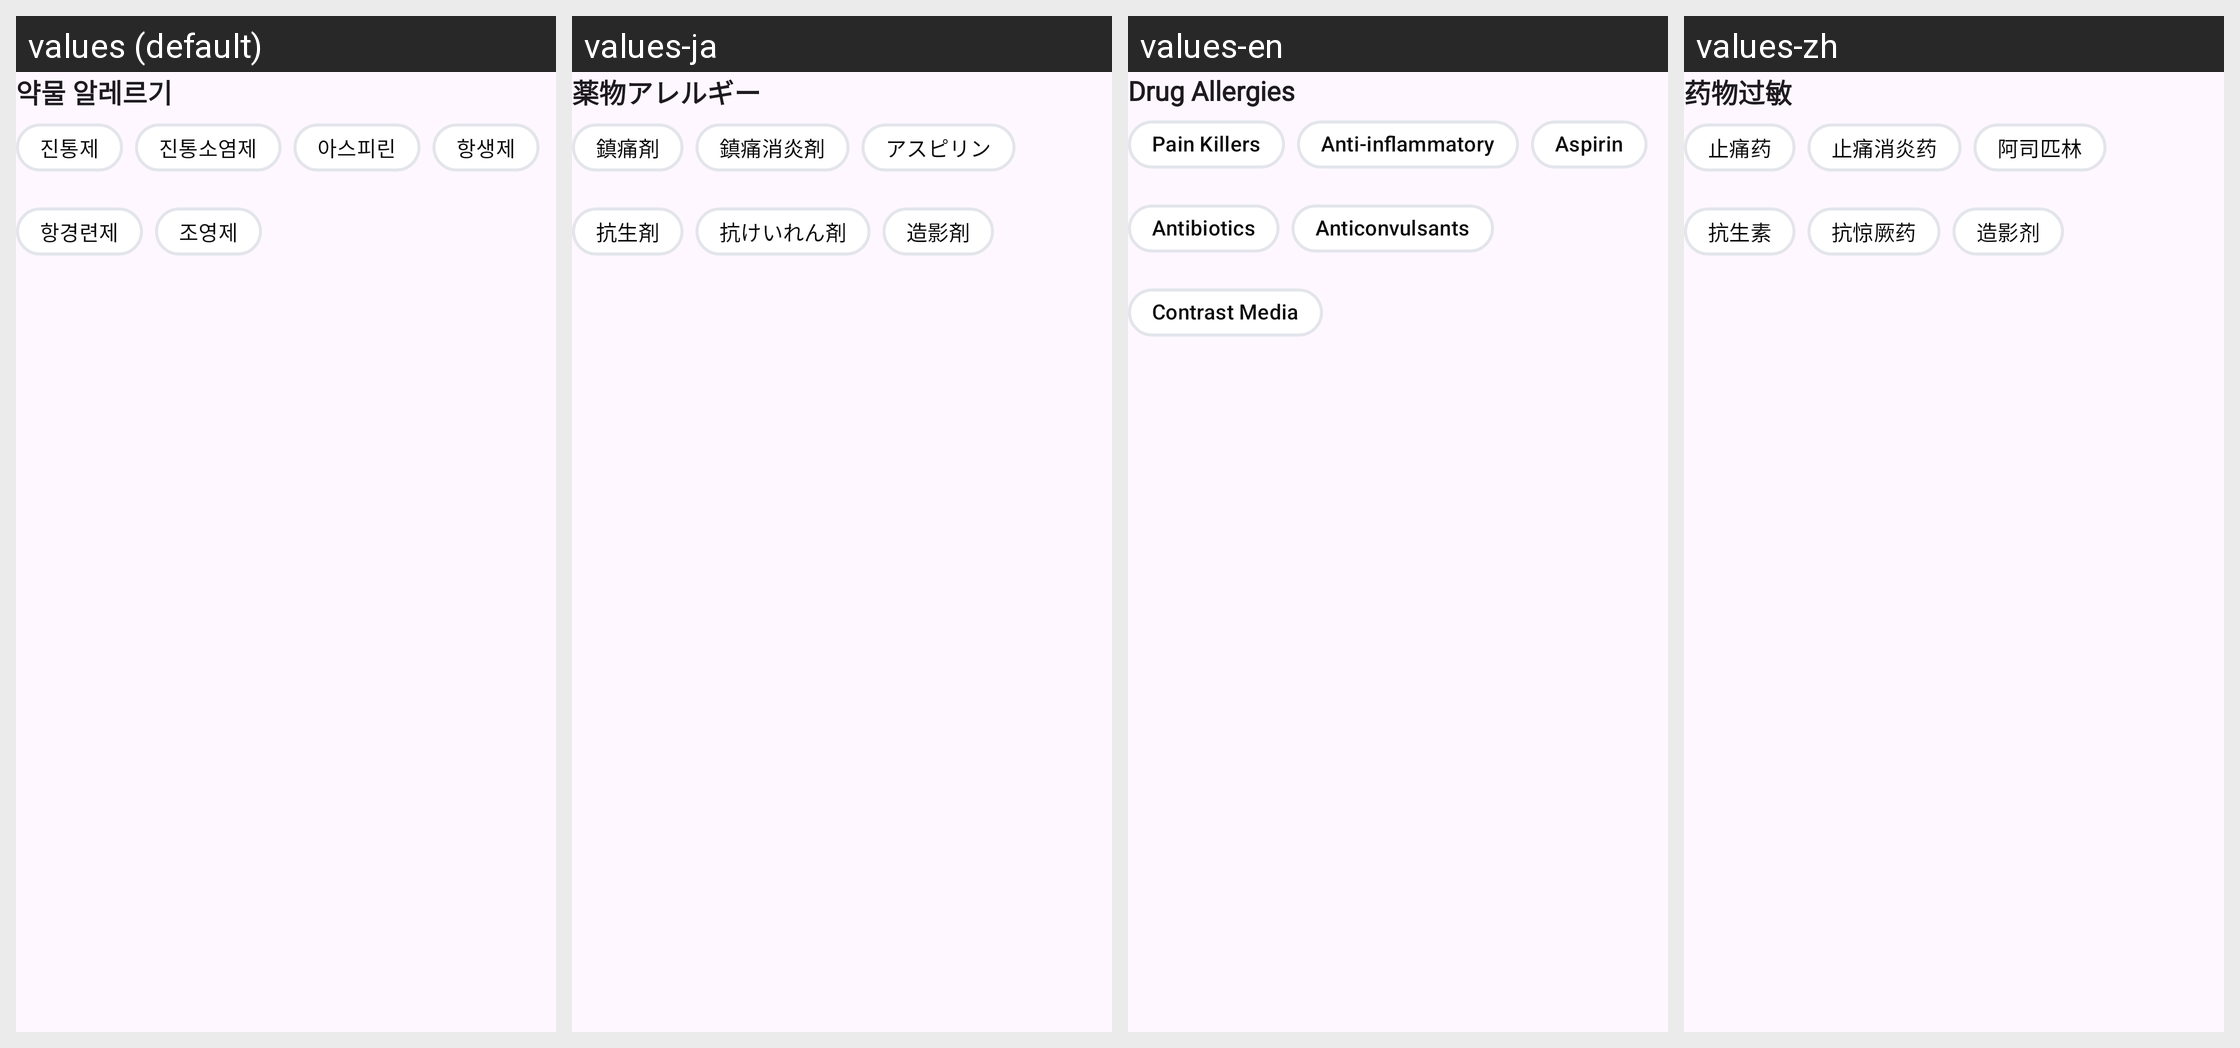

Translations of the strings shown on this Android screen, per locale in the grid:
Android screen res/layout/layout_drug_allergy.xml rendered under 4 locales, left to right: values (default), values-ja, values-en, values-zh. Device: Nexus 5 (rendered at 1080×1920; each locale shown at half size, 540×960, under a caption strip naming it); theme Theme.MedicalConnect.
Strings drawn on this screen, with the default value and each locale's value (text and hints the layout hard-codes, and strings that could not be matched under every locale, appear in the picture but are not listed):

drug_allergy_title
  values: 약물 알레르기
  values-ja: 薬物アレルギー
  values-en: Drug Allergies
  values-zh: 药物过敏

pain_killer
  values: 진통제
  values-ja: 鎮痛剤
  values-en: Pain Killers
  values-zh: 止痛药

anti_inflammatory
  values: 진통소염제
  values-ja: 鎮痛消炎剤
  values-en: Anti-inflammatory
  values-zh: 止痛消炎药

aspirin
  values: 아스피린
  values-ja: アスピリン
  values-en: Aspirin
  values-zh: 阿司匹林

antibiotics
  values: 항생제
  values-ja: 抗生剤
  values-en: Antibiotics
  values-zh: 抗生素

anticonvulsant
  values: 항경련제
  values-ja: 抗けいれん剤
  values-en: Anticonvulsants
  values-zh: 抗惊厥药

contrast_media
  values: 조영제
  values-ja: 造影剤
  values-en: Contrast Media
  values-zh: 造影剂
